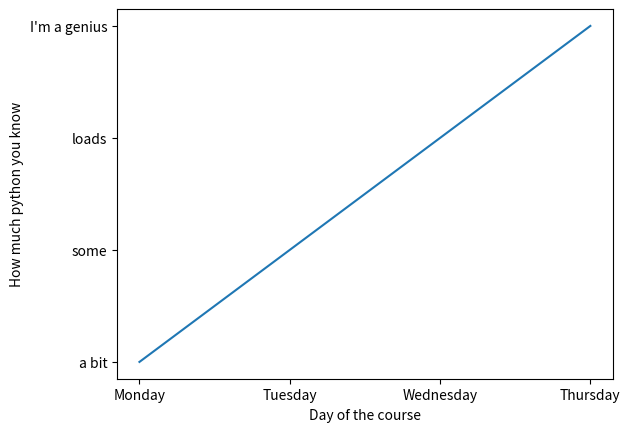

Generate this figure with matplotlib:
import matplotlib.pyplot as plt

x = ["Monday", "Tuesday", "Wednesday", "Thursday"]
y = ["a bit", "some", "loads", "I'm a genius"]

plt.plot(x, y)
plt.xlabel('Day of the course')
plt.ylabel('How much python you know')
plt.show()